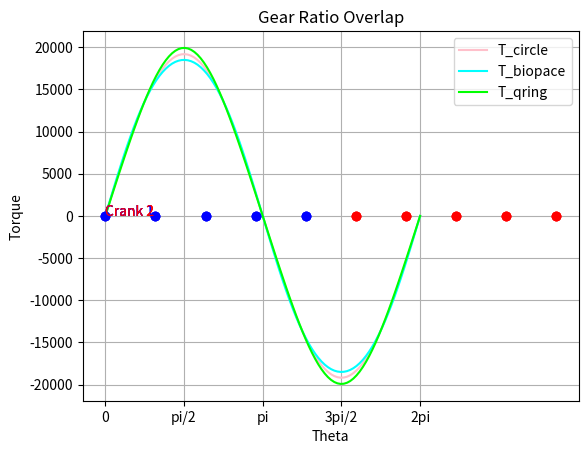

Python code for this plot:
import pandas as pd
import numpy as np
import matplotlib.pyplot as plt
from math import pi
from numpy import trapz

# Global variables
GRAVITY = 9.81      # [m/s2]
THETA = np.linspace(0,2*pi,100)

### TO DO ###
# create bike class? rider class?
# more accurate force profile
# Find the correct gear diameters from my bike
# Implement class inheritance for the crankset/crankshaft classes?

def testCassette():

    # Don't know why you would ever have an elliptical cassette but I guess technically the class can also take an elliptical shape
    # Then this begs the question do we even need a different cassette and crankset class because they are essentially the same thing and should have all the same methods???

    ### TEST CIRCLE ###
    print("Circle Test:")
    test_circle = Cassette([54,34],2)

    print(test_circle.R)
    print(test_circle.num)

    test_circle.changeCassette([24,44],2)

    print(test_circle.R)
    print(test_circle.num)

    print(test_circle.getSprocket(2))

    test_circle.setSprocket(54,2)

    print(test_circle.R)

    test_circle.addSprocket(34)

    print(test_circle.R)
    print(test_circle.num)

    test_circle.removeSprocket(2)

    print(test_circle.R)
    print(test_circle.num)

    ### TEST ELLIPSE ###
    print("\nEllipse Test:")
    test_ellipse = Cassette([(56,52),(36,32)],2)

    print(test_ellipse.R)
    print(test_ellipse.num)

    test_ellipse.changeCassette([(22,26),(42,46)],2)

    print(test_ellipse.R)
    print(test_ellipse.num)

    print(test_ellipse.getSprocket(2))

    test_ellipse.setSprocket((52,56),2)

    print(test_ellipse.R)

    test_ellipse.addSprocket((32,36))

    print(test_ellipse.R)
    print(test_ellipse.num)
    
    test_ellipse.removeSprocket(2)

    print(test_ellipse.R)
    print(test_ellipse.num)

def testCrankset():
    
    print("Circle Test:")

    test_circle = Crankset([54,34],2,'c')

    print(test_circle.ab)
    print(test_circle.num)
    print(test_circle.shape)

    test_circle.changeCrankset([(22,26),(42,46)],2,'e')

    print(test_circle.ab)
    print(test_circle.num)
    print(test_circle.shape)

    test_circle.changeCrankset([24,44],2,'c')

    print(test_circle.ab)
    print(test_circle.num)
    print(test_circle.shape)

    print(test_circle.getCrankGear(2))

    test_circle.setCrankGear(54,2)

    print(test_circle.ab)

    test_circle.addCrankGear(34)

    print(test_circle.ab)
    print(test_circle.num)

    test_circle.removeCrankGear(2)

    print(test_circle.ab)
    print(test_circle.num)

    print(test_circle.calcRadius(1,np.linspace(0,pi,10)))

    print("\nEllipse Test:")

    test_ellipse = Crankset([(52,56),(32,36)],2,'e')

    print(test_ellipse.ab)
    print(test_ellipse.num)
    print(test_ellipse.shape)

    test_ellipse.changeCrankset([(22,26),(42,46)],2,'e')

    print(test_ellipse.ab)
    print(test_ellipse.num)
    print(test_ellipse.shape)

    print(test_ellipse.getCrankGear(2))

    test_ellipse.setCrankGear((52,56),2)

    print(test_ellipse.ab)

    test_ellipse.setCrankGear(54,2)

    test_ellipse.addCrankGear((32,36))

    print(test_ellipse.ab)
    print(test_ellipse.num)

    test_ellipse.addCrankGear(54)

    test_ellipse.removeCrankGear(2)

    print(test_ellipse.ab)
    print(test_ellipse.num)

    print(test_ellipse.calcRadius(1,np.linspace(0,pi,10)))

def testCrankshaft():

    test = Crankshaft(150,0)

    print(test.R)
    print(test.offset)

    test.setOffset(pi)

    print(test.offset)

    print(test.getOffset())

    test.setRadius(120)

    print(test.R)

    print(test.getRadius())


class Cassette:
    """
    Class defining a bike cassette object

    Arguments:
    R: array of the cassette sprocket radii in mm in ascending order
    n: integer number of the sprockets in the cassette

    Methods:
    changeCassette(R: array, n:int): changes the entire cassette assembly to the new sprocket sizes defined in R with number of sprockets n
    getSprocket(i: int): returns the radius of the sprocket at index i in the list
    setSprocket(r: float, i: int): changes the radius of the sprocket at index i to radius r 
    addSprocket(r: float): adds a sprocket to the cassette assembly
    removeSprocket(i: int): removes the sprocket at index i from the cassette assembly
    """

    def __init__(self,R,n):
        self.R_cassette = R      #[mm]
        self.R_cassette.sort()
        self.num_cassette = n
    
    def changeCassette(self,R,n):
        self.R_cassette = R
        self.num_cassette = n
    
    def getSprocket(self,i):
        return self.R_cassette[i-1]
    
    def setSprocket(self,r,i):
        self.R_cassette[i-1] = r

    def addSprocket(self,r):
        self.R_cassette.append(r)
        self.R_cassette.sort()
        self.num_cassette += 1

    def removeSprocket(self,i):
        self.R_cassette.pop(i-1)
        self.num_cassette -= 1
    
class Crankset:
    """
    Class defining a Crankset object

    Arguments:
    R: array of integers defining the radii of the crankset gears in mm in the case of a circular crankset in ascending order
    OR
    array of tuples defining the major and minor radii of the crankset gears in mm in the case of an elliptical crankset in ascending order
    n: integer number indicating the number of gears in the crankset asembly
    s: character indicating the shape type of the crankset --> 'c': circular, 'e': elliptical

    Methods:
    changeCrankset(R: array, n: int, s: char): changes the parameters of teh crankset assembly
    setCrankGear(r: float, i: int): changes the crank gear at the specified index to a new radius value in mm
    addCrankGear(r: float): adds a new crank gear with radius r in mm to the crankset assembly
    removeCrankGear(i:int): removes the crank gear at position i from the crankset assembly
    getCrankGear(i:int): returns the radius information for the specified gear. The return value is a float if the gear has shape 'c' and a tuple if the gear has shape 'e'
    calcRadius(i: int, t: float array): calculates the radius of teh crank gear. Returns a float radius in mm if the gear has shape 'c' and an array of radii in mm defining a rotation (t) of the crank gear if the shape is 'e'
    """

    def __init__(self,R,n,s):
        self.num_crank = n
        self.ab = R
        self.ab.sort()
        self.shape = s

        # remove these
        # self.theta = th
        # self.r = self.ellipse(R)
        
    def changeCrankset(self,R,n,s):
        self.num_crank = n
        self.ab = R
        self.shape = s

    def setCrankGear(self,r,i):
        if type(self.ab[i-1]) != type(r):
            print("error: cannot mix crank gear shapes")
            exit
        else: 
            self.ab[i-1] = r

    def addCrankGear(self,r):
        if type(self.ab[0]) != type(r):
            print("error: cannot mix crank gear shapes")
            exit
        else: 
            self.ab.append(r)
            self.ab.sort()
            self.num_crank += 1

    def removeCrankGear(self,i):
        self.ab.pop(i-1)
        self.num_crank -= 1

    def getCrankGear(self,i):
        return self.ab[i-1]
    
    def calcRadius(self,i,t):
        if self.shape == 'c':
            return self.getCrankGear(i)
        else:
            g = self.getCrankGear(i)
            return g[0]*g[1]/np.sqrt((g[0]*np.cos(t))**2+(g[1]*np.sin(t))**2)
    
class Crankshaft:

    """
    Class defining a crankshaft object

    Inputs:
    r: float defining  the radius of the cranshaft in mm
    o: float value defining the angle offset between the crankshaft position and the major axis of the ellipse in radians

    Methods:
    setOffset(o: float):    defines a new value for the crankshaft position offset in radians
    getOffset():            returns a float value of the crankshaft offset in radians
    setRadisu(r: float):    defines a new value for the crankshaft radius in mm
    getRadius():            returns a float value of the crankshaft radius in mm
    """

    def __init__(self,r,o):
        self.R_crankshaft = r          #[mm]
        self.offset = o     #[rad]

    def setOffset(self,o):
        self.offset = o

    def getOffset(self):
        return self.offset

    def setRadiusShaft(self,r):
        self.R_crankshaft = r

    def getRadiusShaft(self):
        return self.R_crankshaft
    
class Bike:

    def __init__(self,crankshaft,crankset,cassette,person,w_radius,m_bike):
        self.crankshaft = crankshaft
        self.crankset = crankset
        self.cassette = cassette
        self.rider = person
        self.mass = m_bike
        self.wheelR = w_radius
        self.backgear = 1
        self.frontgear = 2

    def calcDriveTorque(self):
        return self.crankshaft.getRadiusShaft()*self.calcGearRatio(self.backgear,self.frontgear)*self.rider.F(self.crankshaft.getOffset())

    def calcDriveForce(self):
        return self.calcDriveTorque()/self.wheelR

    def calcGearRatio(self,b,f):
        return self.cassette.getSprocket(b)/self.crankset.calcRadius(f,THETA)

    def calcGearOverlap(self):
        i = 0
        g = []
        m = ['b','r','g','c']
        for c in (np.linspace(1,self.crankset.num_crank,self.crankset.num_crank,dtype=int)):
            for s in (np.linspace(1,self.cassette.num_cassette,self.cassette.num_cassette,dtype=int)):
                if self.crankset.shape == 'c':
                    g.append((1/self.calcGearRatio(s,c),m[i]))
                    big = max(g)[0]     # Not the best but I can't think of a better strategy at the moment
                else:
                    g.append(((1/min(self.calcGearRatio(s,c)),1/max(self.calcGearRatio(s,c))),m[i]))
                    big = max(g)[0][0]
            i +=1
        g.sort()
        
        # Plot the gear ratios
        x = 0
        if self.crankset.shape == 'c':
            for t in g:
                plt.plot(x,t[0],color=t[1],marker='o')
                x += 1
        else:
            for t in g:
                plt.errorbar(x,t[0][1]+(t[0][0]-t[0][1])/2,yerr=(t[0][0]-t[0][1])/2,color=t[1],marker='o')
                x += 1
        for n in (np.linspace(1,self.crankset.num_crank,self.crankset.num_crank,dtype=int)):
            plt.text(0,big-0.25*n,'Crank '+str(n),color=m[n-1])
        plt.xlabel('Gear Number')
        plt.ylabel('Gear Ratio')
        plt.title('Gear Ratio Overlap')
        plt.show()

    def changeGear(self,back,front):
        self.backgear = back
        self.frontgear = front

    def simRide(self):
        pass

class Rider:
    # Class to define a rider on the bike
    # Maybe linkage mechanism simulation for the leg mechanics and joint torques?
    def __init__(self,m,n):
        self.mass = m
        self.name = n
    
    def F(self,o):
        return self.mass*GRAVITY*np.sin(THETA+o)
    
    def getMass(self):
        return self.mass
    
    def setMass(self,m):
        self.mass = m

    def getName(self):
        return self.name
    
    def setName(self,n):
        self.name = n

def main():

    # testCassette()
    # testCrankset()
    # testCrankshaft()

    # Initiate the cassette and crankshaft objects
    cassette = Cassette([11,12,13,14,15],5)
    crankshaft = Crankshaft(150,0)

    # Initiation the crankset objects with different shapes
    biopace = Crankset([(56,52),(36,32)],2,'e')
    qring = Crankset([(52,56),(32,36)],2,'e')
    circle = Crankset([54,34],2,'c')

    # Initiate the bike rider
    Manon = Rider(64,'Manon')

    # Create the different bike objects
    bike_circle = Bike(crankshaft,circle,cassette,Manon,500,3)
    bike_biopace = Bike(crankshaft,biopace,cassette,Manon,500,3)
    bike_qring = Bike(crankshaft,qring,cassette,Manon,500,3)

    # Look at gear ratio overlap for each bike type
    bike_circle.calcGearOverlap()
    bike_biopace.calcGearOverlap()
    bike_qring.calcGearOverlap()

    # Plot comparison between drive torque for different cranksets
    plt.plot(THETA,bike_circle.calcDriveTorque(),color="pink",label='T_circle')
    plt.plot(THETA,bike_biopace.calcDriveTorque(),color="cyan",label='T_biopace')
    plt.plot(THETA,bike_qring.calcDriveTorque(),color="lime",label='T_qring')
    plt.xlabel("Theta", fontsize = 10)
    plt.ylabel("Torque",fontsize=10)
    plt.xticks([0,np.pi/2,np.pi,3*np.pi/2,2*np.pi],['0','pi/2','pi','3pi/2','2pi'])
    plt.grid(True)
    plt.legend()
    plt.show()


if __name__ == '__main__':
    main()